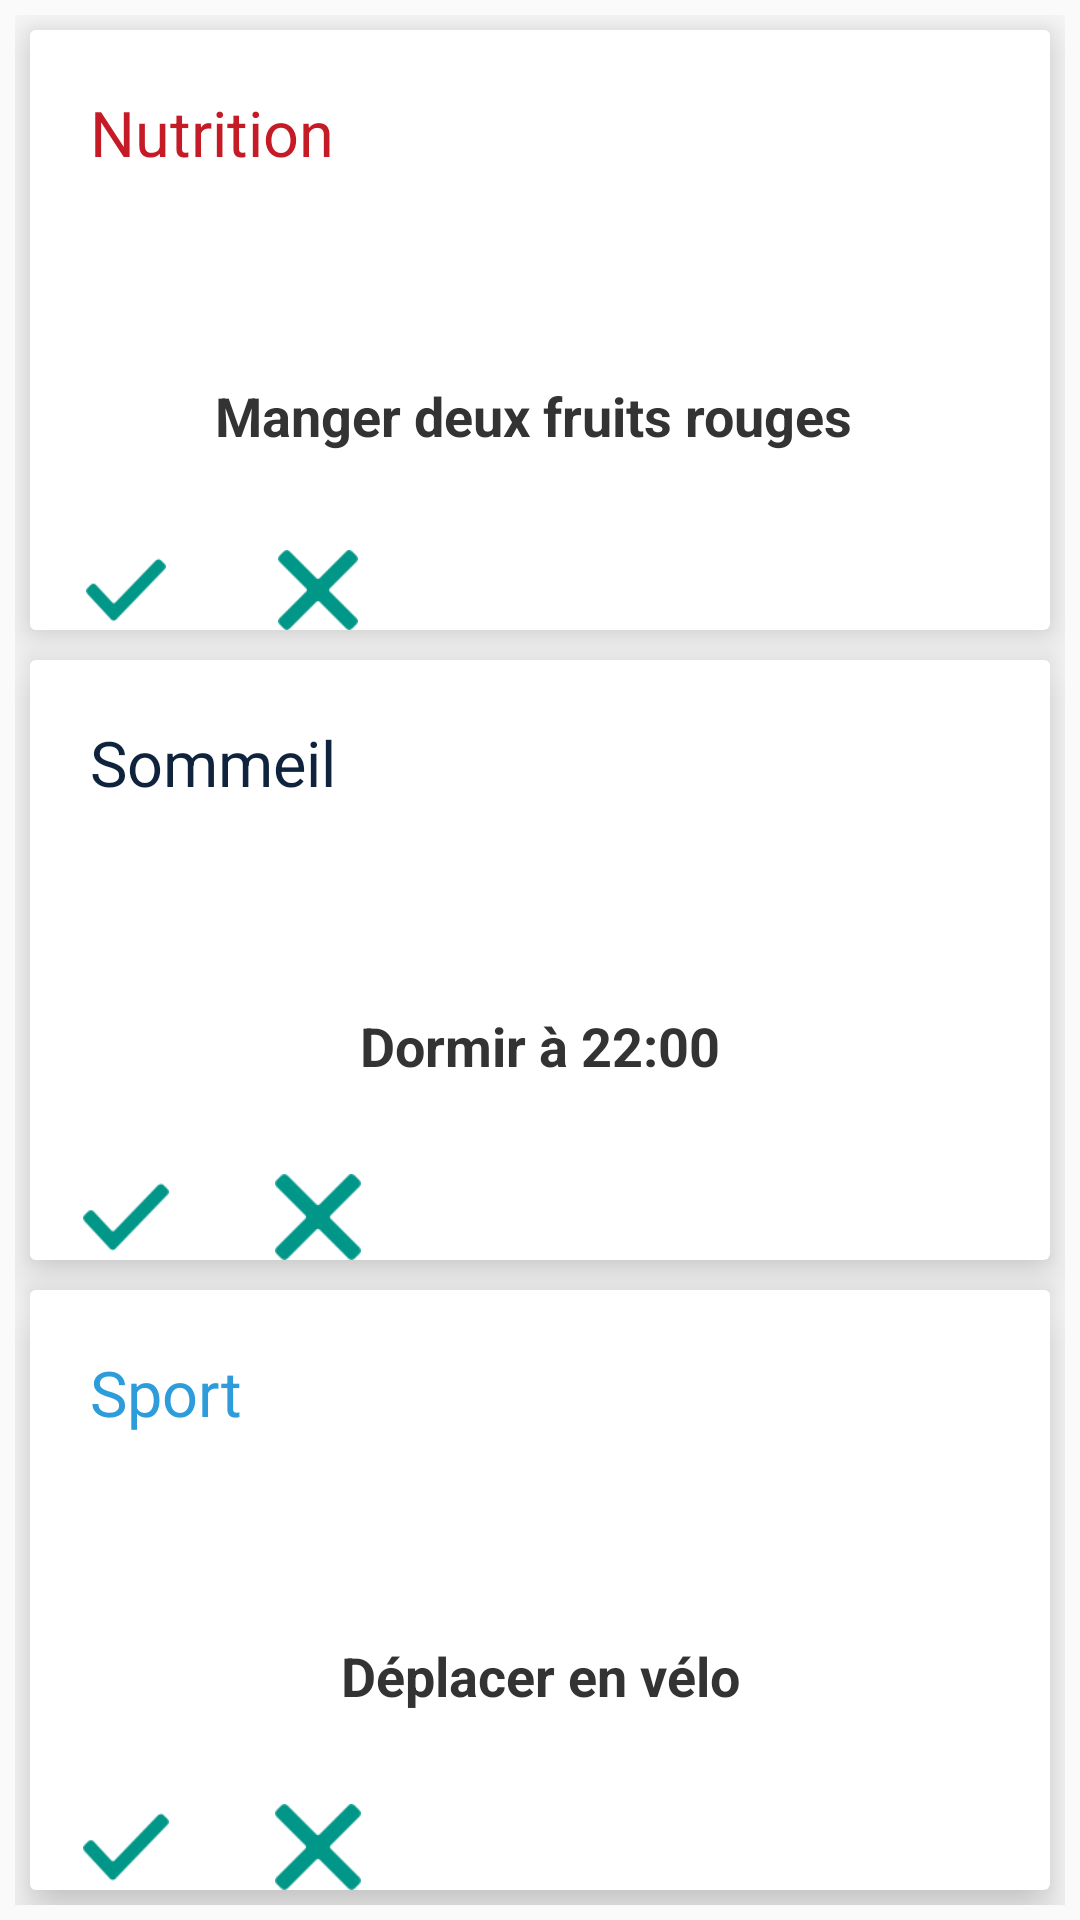

This screen was rendered from an Android layout file. Write that file and the resources it references.
<!-- AndroidManifest.xml: application theme AppTheme -->
<!-- res/layout/fragment_validation.xml -->
<RelativeLayout xmlns:android="http://schemas.android.com/apk/res/android"
    xmlns:app="http://schemas.android.com/apk/res-auto"
    xmlns:tools="http://schemas.android.com/tools"
    android:layout_width="match_parent"
    android:layout_height="match_parent"
    android:orientation="vertical"
    android:padding="5dp">

    <LinearLayout
        android:layout_width="match_parent"
        android:layout_height="match_parent"
        android:orientation="vertical"
        android:weightSum="3">


        <android.support.v7.widget.CardView

            android:layout_width="match_parent"
            android:layout_height="0dp"
            android:layout_margin="5dp"
            android:layout_weight="1"
            app:cardBackgroundColor="@android:color/white"
            app:cardCornerRadius="2dp"
            app:cardElevation="10dp"
            android:background="#FAFAFA"
            >

            <LinearLayout
                android:layout_width="match_parent"
                android:layout_height="match_parent"
                android:orientation="vertical"
                android:weightSum="7">


                <TextView
                    android:id="@+id/nutritionTitre"
                    android:layout_width="match_parent"
                    android:layout_height="0dp"
                    android:layout_weight="3"
                    android:background="#FFFF"
                    android:fontFamily="sans-serif"
                    android:padding="20dp"
                    android:text="Nutrition"
                    android:textColor="#C41B26"
                    android:textSize="21sp" />

                <TextView
                    android:id="@+id/nutritionTxt"
                    android:layout_width="match_parent"
                    android:layout_height="0dp"
                    android:layout_weight="3"
                    android:fontFamily="Roboto"
                    android:gravity="center"
                    android:text="Manger deux fruits rouges "
                    android:textColor="#333"
                    android:textSize="18sp"
                    android:textStyle="bold" />

                <LinearLayout
                    android:layout_width="match_parent"
                    android:layout_height="0dp"
                    android:layout_weight="1"
                    android:orientation="horizontal"
                    android:paddingTop="2dp">

                    <ImageButton
                        android:id="@+id/imageButton"
                        android:layout_width="wrap_content"
                        android:layout_height="wrap_content"
                        android:background="#FFFFFF"
                        android:scaleType="fitCenter"
                        app:srcCompat="@drawable/checked" />

                    <ImageButton
                        android:id="@+id/imageButton2"
                        android:layout_width="wrap_content"
                        android:layout_height="wrap_content"
                        android:background="#FFFFFF"
                        android:scaleType="fitCenter"
                        app:srcCompat="@drawable/cancel" />
                </LinearLayout>


            </LinearLayout>


        </android.support.v7.widget.CardView>

        <android.support.v7.widget.CardView

            android:layout_width="match_parent"
            android:layout_height="0dp"
            android:layout_margin="5dp"
            android:layout_weight="1"
            app:cardBackgroundColor="@android:color/white"
            app:cardCornerRadius="2dp"
            app:cardElevation="10dp"
            android:background="#FAFAFA"
            >


            <LinearLayout
                android:layout_width="match_parent"
                android:layout_height="match_parent"
                android:orientation="vertical"
                android:weightSum="7">

                

                <TextView
                    android:id="@+id/sommeilTitre"
                    android:layout_width="match_parent"
                    android:layout_height="0dp"
                    android:layout_weight="3"
                    android:background="#FFFF"
                    android:fontFamily="sans-serif"
                    android:padding="20dp"
                    android:text="Sommeil"
                    android:textColor="@color/sommeil"
                    android:textSize="21sp" />

                <TextView
                    android:id="@+id/sommeilTxt"
                    android:layout_width="match_parent"
                    android:layout_height="0dp"
                    android:layout_weight="3"
                    android:fontFamily="Roboto"
                    android:gravity="center"
                    android:text="Dormir à 22:00"
                    android:textColor="#333"
                    android:textSize="18sp"
                    android:textStyle="bold" />

                <LinearLayout
                    android:layout_width="match_parent"
                    android:layout_height="0dp"
                    android:orientation="horizontal"
                    android:layout_weight="1">

                    <ImageButton
                        android:id="@+id/imageButton22"
                        android:layout_width="wrap_content"
                        android:layout_height="wrap_content"
                        android:background="#FFFFFF"
                        android:scaleType="fitCenter"
                        app:srcCompat="@drawable/checked" />

                    <ImageButton
                        android:id="@+id/imageButton21"
                        android:layout_width="wrap_content"
                        android:layout_height="wrap_content"
                        android:background="#FFFFFF"
                        android:scaleType="fitCenter"
                        app:srcCompat="@drawable/cancel" />
                </LinearLayout>


            </LinearLayout>


        </android.support.v7.widget.CardView>
        <android.support.v7.widget.CardView

            android:layout_width="match_parent"
            android:layout_height="0dp"
            android:layout_margin="5dp"
            android:layout_weight="1"
            app:cardBackgroundColor="@android:color/white"
            app:cardCornerRadius="2dp"
            app:cardElevation="10dp"
            android:background="#FAFAFA"


            >



            <LinearLayout
                android:layout_width="match_parent"
                android:layout_height="match_parent"
                android:orientation="vertical"
                android:weightSum="7">

                

                <TextView
                    android:id="@+id/sportTitre"
                    android:layout_width="match_parent"
                    android:layout_height="0dp"
                    android:layout_weight="3"
                    android:background="#FFFF"
                    android:fontFamily="sans-serif"
                    android:padding="20dp"
                    android:text="Sport"
                    android:textColor="#2D9CDB"
                    android:textSize="21sp" />

                <TextView
                    android:id="@+id/sportTxt"
                    android:layout_width="match_parent"
                    android:layout_height="0dp"
                    android:layout_weight="3"
                    android:fontFamily="Roboto"
                    android:gravity="center"
                    android:text="Déplacer en vélo"
                    android:textColor="#333"
                    android:textSize="18sp"
                    android:textStyle="bold" />

                <LinearLayout
                    android:layout_width="match_parent"
                    android:layout_height="0dp"
                    android:orientation="horizontal"
                    android:layout_weight="1">

                    <ImageButton
                        android:id="@+id/imageButton31"
                        android:layout_width="wrap_content"
                        android:layout_height="wrap_content"
                        android:background="#FFFFFF"
                        android:scaleType="fitCenter"
                        app:srcCompat="@drawable/checked" />

                    <ImageButton
                        android:id="@+id/imageButton32"
                        android:layout_width="wrap_content"
                        android:layout_height="wrap_content"
                        android:background="#FFFFFF"
                        android:scaleType="fitCenter"
                        app:srcCompat="@drawable/cancel" />
                </LinearLayout>


            </LinearLayout>


        </android.support.v7.widget.CardView>
    </LinearLayout>
</RelativeLayout>
<!-- resources referenced by this layout -->
<resources>
  <color name="sommeil">#10233D</color>
  <!-- drawable cancel: png bitmap (drawable, 697 bytes) -->
  <!-- drawable checked: png bitmap (drawable, 1420 bytes) -->
  <style name="AppTheme" parent="Theme.AppCompat.Light.NoActionBar">
          
          <item name="colorPrimary">@color/colorPrimary</item>
          <item name="colorPrimaryDark">@color/colorPrimaryDark</item>
          <item name="colorAccent">@color/colorAccent</item>
          <item name="preferenceTheme">@style/PreferenceThemeOverlay</item>
      </style>
  <color name="colorPrimary">#3F51B5</color>
  <color name="colorPrimaryDark">#303F9F</color>
  <color name="colorAccent">#FF4081</color>
</resources>
